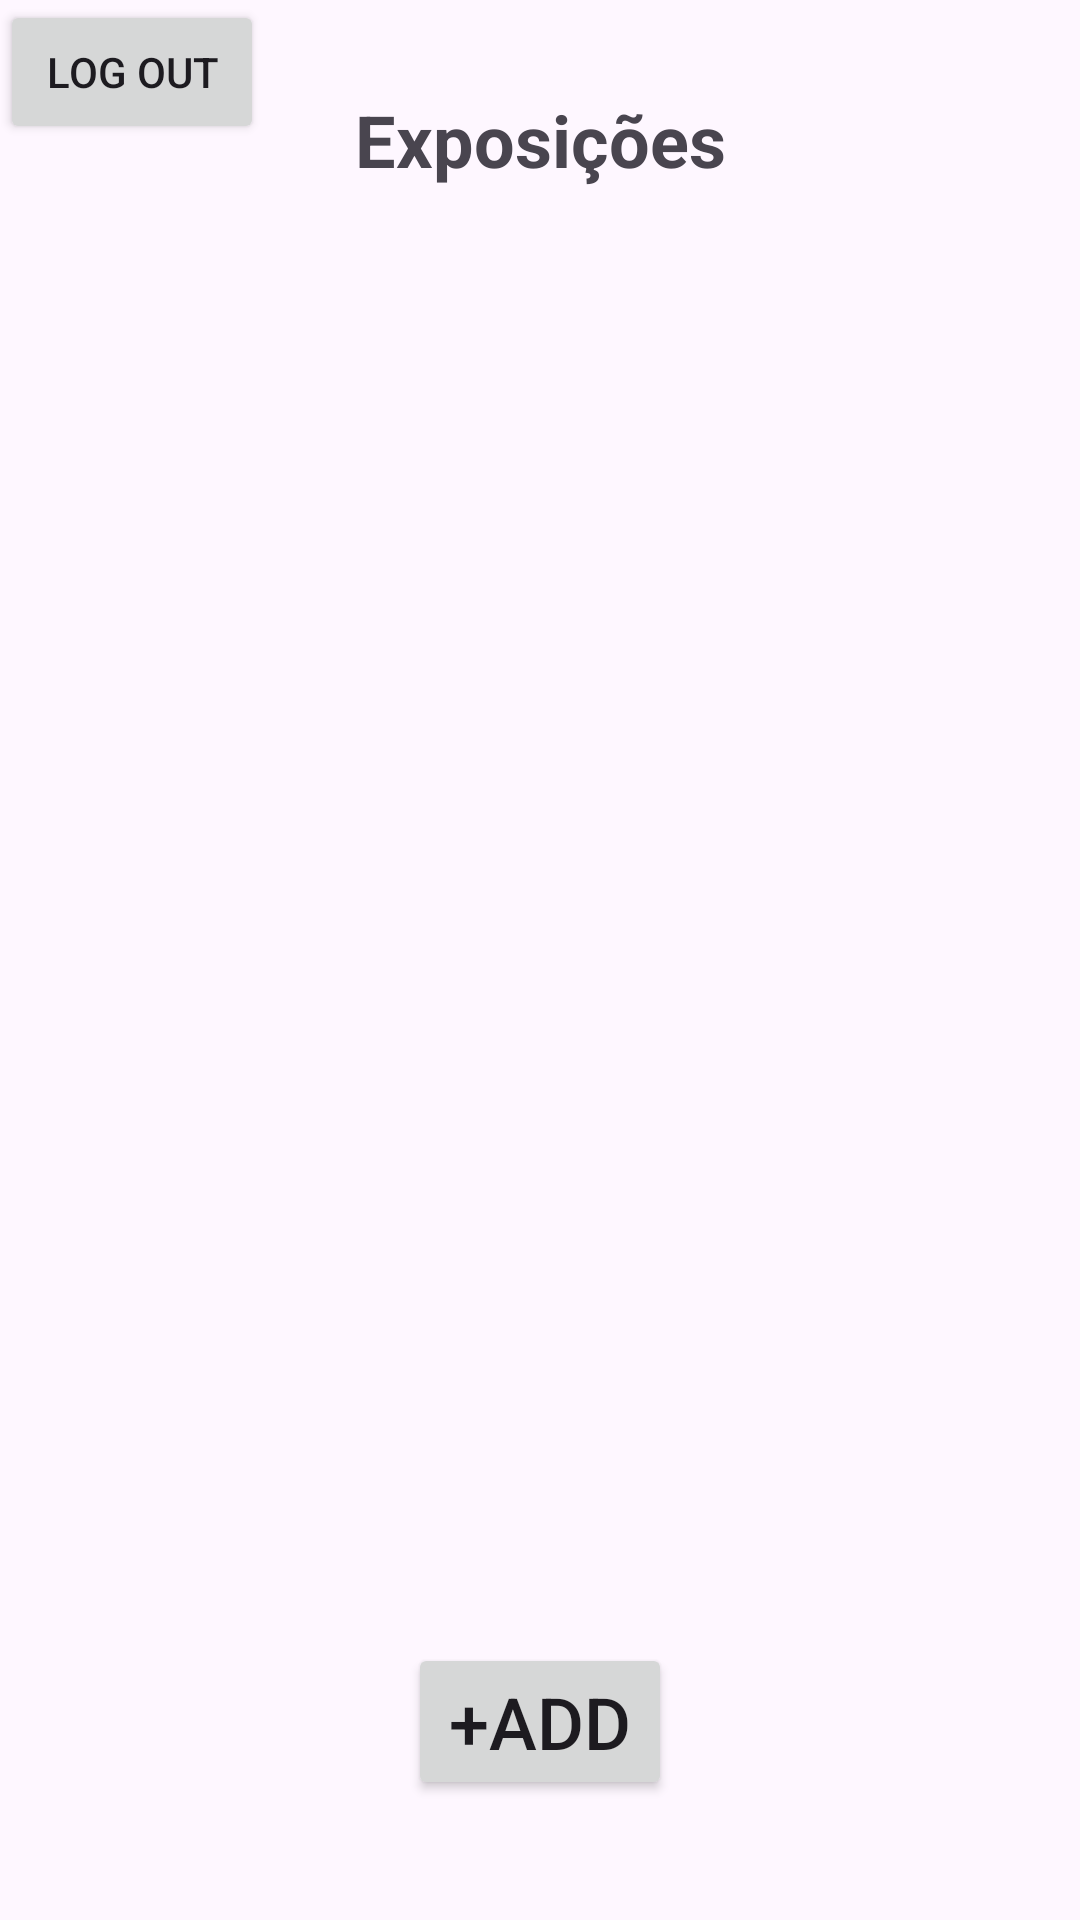

The Android layout XML behind this screen, and the referenced resources:
<!-- AndroidManifest.xml: application theme Theme.UniforDex -->
<!-- res/layout/activity_controle_adm.xml -->
<?xml version="1.0" encoding="utf-8"?>
<androidx.constraintlayout.widget.ConstraintLayout xmlns:android="http://schemas.android.com/apk/res/android"
    xmlns:app="http://schemas.android.com/apk/res-auto"
    xmlns:tools="http://schemas.android.com/tools"
    android:id="@+id/main"
    android:layout_width="match_parent"
    android:layout_height="match_parent"
    tools:context=".MainActivity">

    <TextView
        android:id="@+id/textView"
        android:layout_width="wrap_content"
        android:layout_height="wrap_content"
        android:text="Exposições"
        android:textSize="24sp"
        android:textStyle="bold"
        app:layout_constraintBottom_toBottomOf="parent"
        app:layout_constraintEnd_toEndOf="parent"
        app:layout_constraintStart_toStartOf="parent"
        app:layout_constraintTop_toTopOf="parent"
        app:layout_constraintVertical_bias="0.050000012" />

    <Button
        android:id="@+id/btn_ir_para_criar_expo"
        android:layout_width="wrap_content"
        android:layout_height="wrap_content"
        android:layout_marginBottom="40dp"
        android:text="+ADD"
        android:textSize="24sp"
        app:layout_constraintBottom_toBottomOf="parent"
        app:layout_constraintEnd_toEndOf="parent"
        app:layout_constraintStart_toStartOf="parent" />

    <androidx.recyclerview.widget.RecyclerView
        android:id="@+id/recycler_expo"
        android:layout_width="390dp"
        android:layout_height="550dp"
        android:layout_marginTop="10dp"
        app:layout_constraintEnd_toEndOf="parent"
        app:layout_constraintHorizontal_bias="0.476"
        tools:listitem="@layout/list_expo"
        app:layout_constraintStart_toStartOf="parent"
        app:layout_constraintTop_toBottomOf="@+id/textView" />

    <Button
        android:id="@+id/button_volta_para_adm"
        android:layout_width="wrap_content"
        android:layout_height="wrap_content"
        android:text="Log Out"
        app:layout_constraintStart_toStartOf="parent"
        app:layout_constraintTop_toTopOf="parent" />

</androidx.constraintlayout.widget.ConstraintLayout>
<!-- res/layout/list_expo.xml (included above) -->
<?xml version="1.0" encoding="utf-8"?>
<androidx.cardview.widget.CardView xmlns:android="http://schemas.android.com/apk/res/android"
    android:layout_width="match_parent"
    android:layout_height="wrap_content"
    xmlns:app="http://schemas.android.com/apk/res-auto"
    android:backgroundTint="@color/white"
    app:cardCornerRadius="8dp"
    android:layout_margin="2dp">

    <LinearLayout
        android:layout_width="match_parent"
        android:layout_height="match_parent"
        android:padding="10dp"
        android:orientation="vertical">

        <LinearLayout
            android:layout_width="match_parent"
            android:layout_height="wrap_content"
            android:orientation="horizontal">

            <TextView
                android:id="@+id/txt_ano_card_expo"
                android:layout_width="294dp"
                android:layout_height="wrap_content"
                android:text="2000"
                android:textColor="#656565"
                android:textSize="20sp"
                android:textStyle="bold" />

            <Button
                android:id="@+id/btn_edit_card_expo"
                android:layout_width="match_parent"
                android:layout_height="35dp"
                android:layout_weight="1"
                android:text="Edit"
                android:textAlignment="center"
                android:textSize="12sp"
                android:textStyle="bold" />
        </LinearLayout>

        <TextView
            android:id="@+id/txt_nome_card_expo"
            android:layout_width="match_parent"
            android:layout_height="wrap_content"
            android:text="Centelha em Movimento"
            android:textColor="#000000"
            android:textSize="27sp"
            android:textStyle="bold" />

    </LinearLayout>
</androidx.cardview.widget.CardView>
<!-- resources referenced by this layout -->
<resources>
  <style name="Theme.UniforDex" parent="Base.Theme.UniforDex" />
  <style name="Base.Theme.UniforDex" parent="Theme.Material3.DayNight.NoActionBar">
          
          
      </style>
  <!-- not gathered from this repository: default colours our renderer supplied (Android Studio template values) -->
  <color name="white">#FFFFFFFF</color>
</resources>
